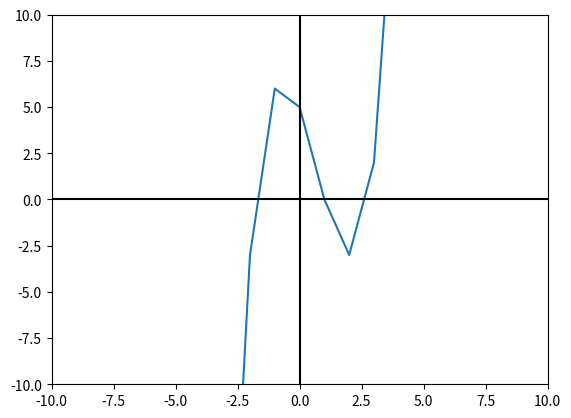

Write Python code to recreate this figure.
from typing import Callable
from decimal import Decimal, localcontext
from matplotlib import pyplot

def newton_raphon(f: Callable, d: Callable, a: float, xtol=0.00001, maxiter=4):
    """
    :param f: La función cuya raíz se busca.
    :param d: Derivada de la función a la que cuya raíz se busca.
    :param x: conjetura inicial.
    :param xtol: Tolerancia de error en la raíz.
    :param maxiter: Número máximo de iteraciones permitidas.
    
    """
    with localcontext() as ctx:
        ctx.prec = 100  # 100 digitos de precision
        
    c = Decimal(0)

    nit = 0
    while nit <= maxiter:
        nit += 1
        c = Decimal(a) - (f(Decimal(a))/d(Decimal(a)))
        print(c)
        a_viejo = a
        if abs(((c-Decimal(a))/c)) <= xtol:
            return "error: ",abs((c-Decimal(a))/c), " Iteraciones: ", nit
        else:
            a = c
        
    
    return ("El número máximo de iteraciones permitidas ha sido excedido." , "Iteraciones:", nit , "error:", abs((c - Decimal(a_viejo))/c))

def graficar_funcion(funcion: callable):
    
    # Valores del eje X que toma el gráfico.
    x = range(-10, 15)
    
    # Graficar funcion.
    pyplot.plot(x, [funcion(i) for i in x])
    
    # Establecer el color de los ejes.
    pyplot.axhline(0, color="black")
    pyplot.axvline(0, color="black")
    
    # Limitar los valores de los ejes.
    pyplot.xlim(-10, 10)
    pyplot.ylim(-10, 10)
    
    
    
    # Mostrarlo.
    pyplot.show()



def fx(x):
    return x**3 - 2*x**2 - 4*x + 5

def dy(x):
    return 3*x**3-4*x-4


PuntoPartida = 3

resultado = newton_raphon(fx,dy,PuntoPartida)
print(resultado)
graficar_funcion(fx)
